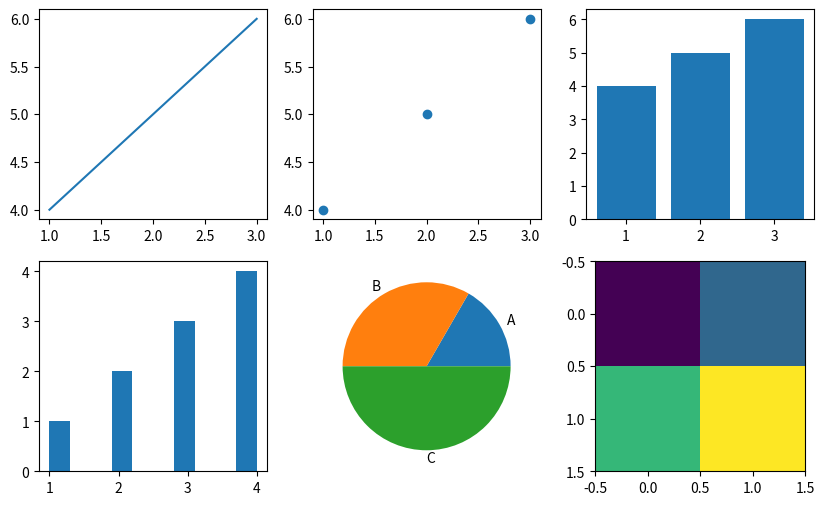

This chart was generated by the following Python code:
import matplotlib.pyplot as plt

# Create a figure with 2 rows and 3 columns of subplots
fig, axes = plt.subplots(nrows=2, ncols=3, figsize=(10, 6))

# Plot on the first subplot
axes[0, 0].plot([1, 2, 3], [4, 5, 6])

# Plot on the second subplot
axes[0, 1].scatter([1, 2, 3], [4, 5, 6])

# Plot on the third subplot
axes[0, 2].bar([1, 2, 3], [4, 5, 6])

# Plot on the fourth subplot
axes[1, 0].hist([1, 2, 2, 3, 3, 3, 4, 4, 4, 4])

# Plot on the fifth subplot
axes[1, 1].pie([1, 2, 3], labels=["A", "B", "C"])

# Plot on the sixth subplot
axes[1, 2].imshow([[1, 2], [3, 4]])

# Show the figure
plt.show()


